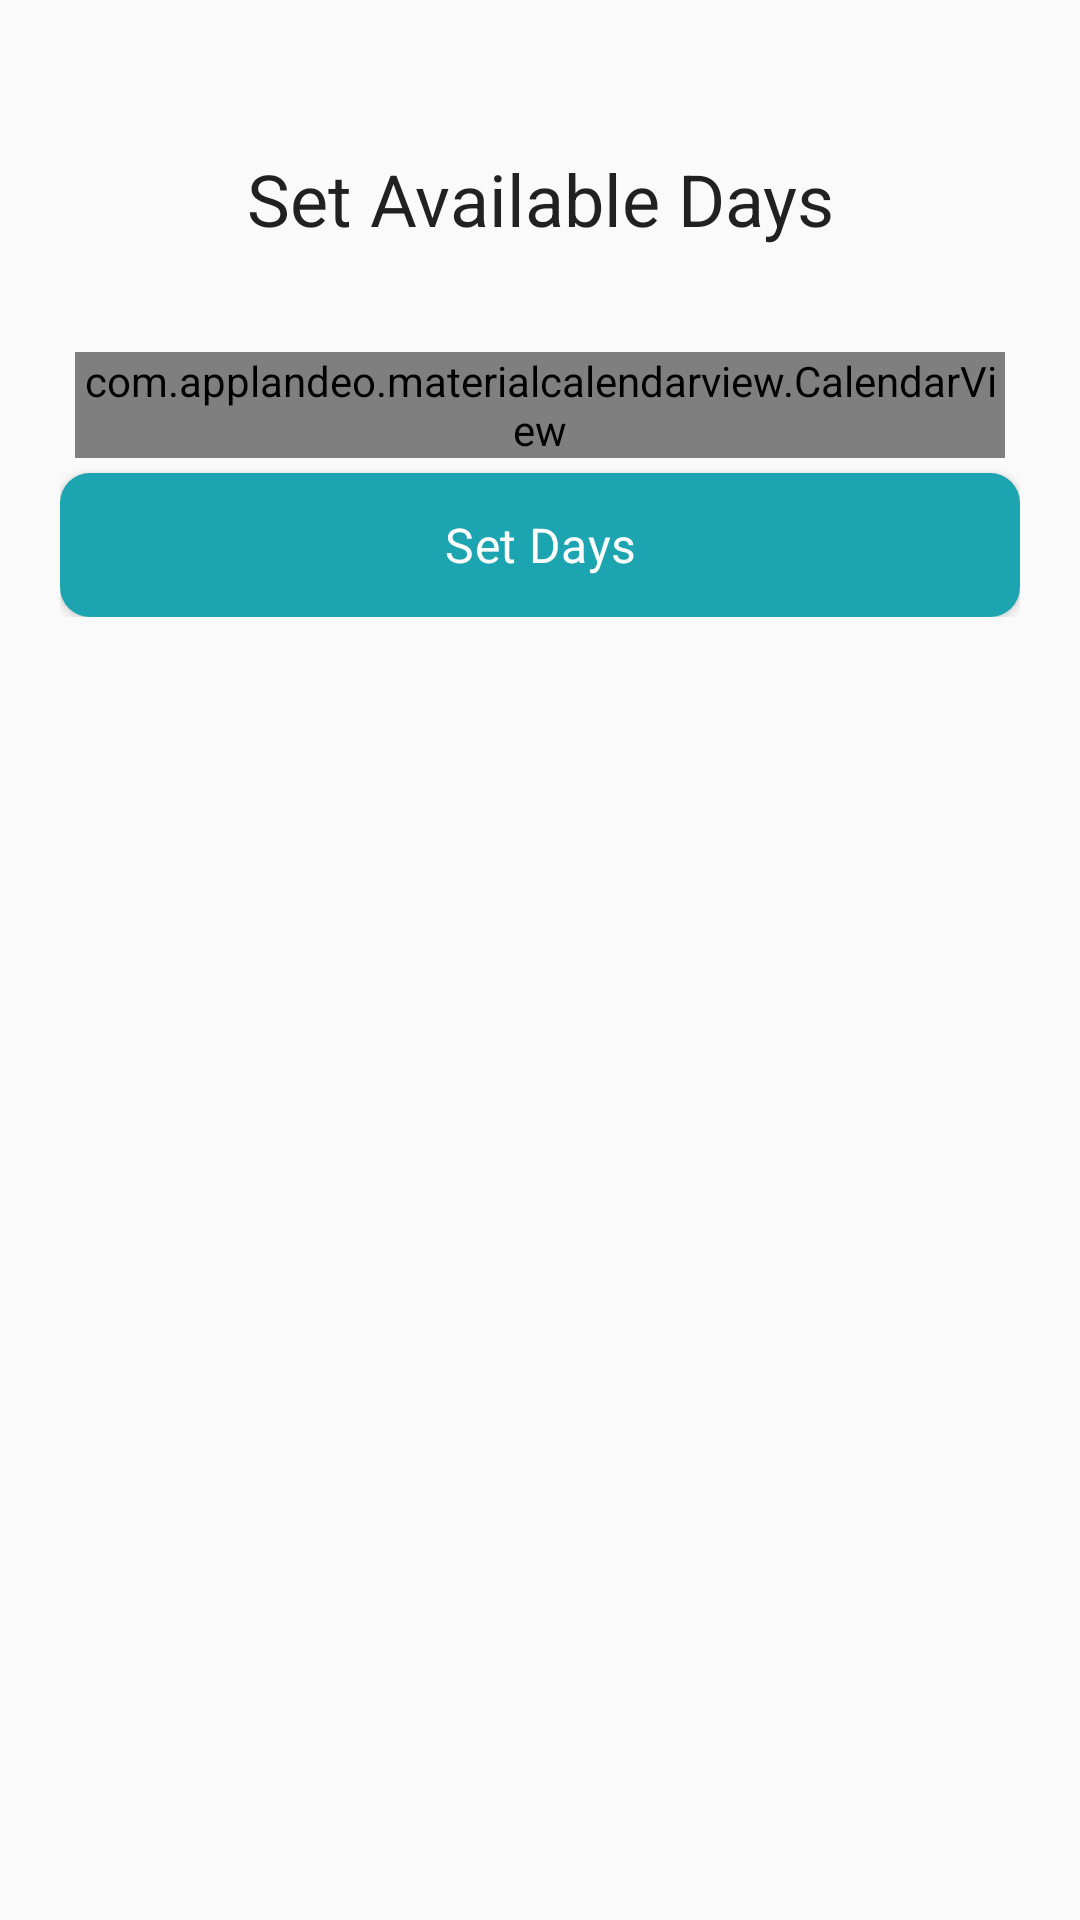

This screen was rendered from an Android layout file. Write that file and the resources it references.
<!-- AndroidManifest.xml: application theme AppTheme -->
<!-- res/layout/layout_set_available_days.xml -->
<?xml version="1.0" encoding="utf-8"?>
<LinearLayout xmlns:android="http://schemas.android.com/apk/res/android"
    xmlns:app="http://schemas.android.com/apk/res-auto"
    xmlns:tools="http://schemas.android.com/tools"
    android:orientation="vertical"
    android:layout_width="match_parent"
    android:layout_height="match_parent"
    tools:context=".driver_module.DriverSetAvailableDaysActivity">


    <ScrollView
        android:layout_width="match_parent"
        android:layout_height="match_parent">
        <LinearLayout
            android:layout_width="match_parent"
            android:layout_height="wrap_content"
            android:orientation="vertical"
            android:layout_margin="10dp"
            android:padding="10dp">
            <TextView
                android:layout_width="match_parent"
                android:layout_height="wrap_content"
                android:text="Set Available Days"
                android:textAlignment="center"
                android:padding="20dp"
                android:layout_margin="10dp"
                android:textAppearance="@style/TextAppearance.MaterialComponents.Headline5"
                />

            <com.applandeo.materialcalendarview.CalendarView
                android:id="@+id/calendarView"
                android:layout_width="match_parent"
                android:layout_height="match_parent"
                app:type="many_days_picker"
                app:todayLabelColor="@color/universalColor"
                android:layout_margin="5dp"/>


            <Button
                android:id="@+id/setDaysBtn"
                android:layout_width="match_parent"
                android:layout_height="wrap_content"
                android:text="Set Days"
                android:textAppearance="@style/TextAppearance.MaterialComponents.Subtitle1"
                android:textColor="@android:color/white"
                android:background="@drawable/standard_button_background"
                />

        </LinearLayout>
    </ScrollView>


</LinearLayout>
<!-- resources referenced by this layout -->
<resources>
  <color name="universalColor">#9E9E9E</color>
  <!-- drawable standard_button_background (drawable) -->
  <?xml version="1.0" encoding="utf-8"?>
  <shape xmlns:android="http://schemas.android.com/apk/res/android"
      android:shape="rectangle">
  
      <solid android:color="#1DA4B1"/>
      <corners android:radius="10dp"/>
  
  </shape>
  <style name="AppTheme" parent="Theme.AppCompat.Light.DarkActionBar">
          
          <item name="colorPrimary">@color/colorPrimary</item>
          <item name="colorPrimaryDark">@color/colorPrimaryDark</item>
          <item name="colorAccent">@color/colorAccent</item>
      </style>
  <color name="colorPrimary">#008577</color>
  <color name="colorPrimaryDark">#00574B</color>
  <color name="colorAccent">#D81B60</color>
</resources>
